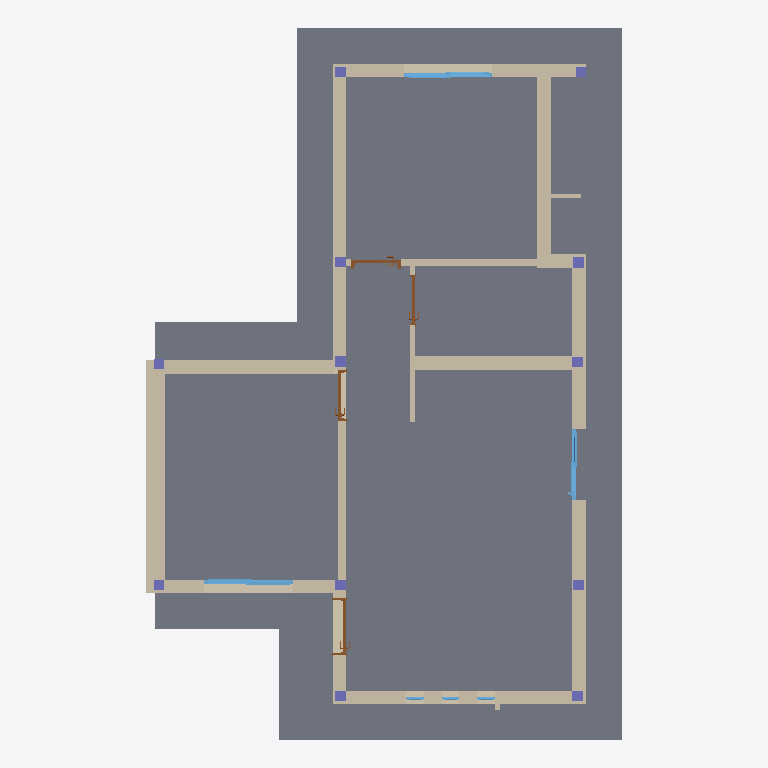
Plan cut of the same IFC building model at storey 'Nivel 00 Base' (level 0.00 m, cut at 1.40 m), seen from above with north up, elements coloured by IFC class (only those large enough to see are counted): 16 walls (beige), 12 columns (violet), 6 windows (light blue), 4 doors (brown), 2 slabs (grey). Cut surfaces are drawn darker.
Extent 8.1 m × 12.1 m × 6.6 m (x, y, z). Storeys (10): Nivel 00 Base at 0.00 m; N-00_NPT-EXTERIOR at 0.09 m; N-01_PT-INTERIOR at 0.15 m; N-03_ALERO-HA at 2.45 m; N-02_CIELORRASO at 2.60 m; Nivel Encadenado at 2.69 m; N-05_CUBIERTA-CUM at 3.65 m; N-04_CUBIERTA-LAT at 3.85 m; N-06_BASE-TANQUE at 4.65 m; N-07_TANQUE-TOP at 5.85 m. Elements (88): 32 IfcBeam, 20 IfcWall, 14 IfcColumn, 7 IfcWindow, 4 IfcDoor, 4 IfcSlab, 2 IfcBuildingElementProxy, 2 IfcCovering, 2 IfcRoof, 1 IfcFlowTerminal.

HEADER;
FILE_DESCRIPTION(('ViewDefinition [ReferenceView_V1.2]','RevitIdentifiers [VersionGUID: 362a4f4e-5259-4a43-9b19-f03744a6bda4, NumberOfSaves: 66]','CoordinateReference [CoordinateBase: Shared Coordinates, ProjectSite: Default Site]','ExchangeRequirement [Architecture]'),'2;1');
FILE_NAME('Modulo Ahora Tu Casa 07.ifc','2026-04-23T20:06:51-03:00',(''),('IAPV'),'ODA SDAI 24.11','Autodesk Revit 25.0.2.419 (ENU) - IFC 25.0.2.419','');
FILE_SCHEMA(('IFC4'));
ENDSEC;
DATA;
#27=IFCPROJECT('33pzvBcnv768LLVs4jVOfO',#18,'Project Number',$,$,'Project Name','Project Status',(#22),#56666);
#74=IFCSITE('33pzvBcnv768LLVs4jVOfQ',#18,'Default',$,$,#73,$,$,.ELEMENT.,(42,21,31,401672),(-71,-3,-24,-345703),0.0,$,$);
#32=IFCBUILDING('33pzvBcnv768LLVs4jVOfP',#18,'Building Name',$,$,#30,$,'Building Name',.ELEMENT.,$,$,#31);
#35=IFCBUILDINGSTOREY('2Dwny0T$55R8mjIG_nrUvx',#18,'Nivel 00 Base',$,'Level:8mm Head',#34,$,'Nivel 00 Base',.ELEMENT.,0.0);
#39=IFCBUILDINGSTOREY('1ZGO8hrFCHqw0v0026FpFv',#18,'N-00_NPT-EXTERIOR',$,'Level:8mm Head',#38,$,'N-00_NPT-EXTERIOR',.ELEMENT.,0.08999999999999998);
#43=IFCBUILDINGSTOREY('2JF4e6axWHqu3u0C1FZlmi',#18,'N-01_PT-INTERIOR',$,'Level:8mm Head',#42,$,'N-01_PT-INTERIOR',.ELEMENT.,0.14999999999999997);
#47=IFCBUILDINGSTOREY('1NqAd$qfbAwQgLQhsLS2t0',#18,'N-03_ALERO-HA',$,'Level:8mm Head',#46,$,'N-03_ALERO-HA',.ELEMENT.,2.45);
#51=IFCBUILDINGSTOREY('1NqAd$qfbAwQgLQhsLS2tB',#18,'N-02_CIELORRASO',$,'Level:8mm Head',#50,$,'N-02_CIELORRASO',.ELEMENT.,2.6);
#55=IFCBUILDINGSTOREY('1mUjoGseL7NP1DJd2EZDNc',#18,'Nivel Encadenado',$,'Level:8mm Head',#54,$,'Nivel Encadenado',.ELEMENT.,2.69);
#59=IFCBUILDINGSTOREY('1NqAd$qfbAwQgLQhsLS2s_',#18,'N-05_CUBIERTA-CUM',$,'Level:8mm Head',#58,$,'N-05_CUBIERTA-CUM',.ELEMENT.,3.65);
#63=IFCBUILDINGSTOREY('1NqAd$qfbAwQgLQhsLS2sv',#18,'N-04_CUBIERTA-LAT',$,'Level:8mm Head',#62,$,'N-04_CUBIERTA-LAT',.ELEMENT.,3.8499999999999996);
#67=IFCBUILDINGSTOREY('1NqAd$qfbAwQgLQhsLS2st',#18,'N-06_BASE-TANQUE',$,'Level:8mm Head',#66,$,'N-06_BASE-TANQUE',.ELEMENT.,4.6499999999999995);
#71=IFCBUILDINGSTOREY('1NqAd$qfbAwQgLQhsLS38X',#18,'N-07_TANQUE-TOP',$,'Level:8mm Head',#70,$,'N-07_TANQUE-TOP',.ELEMENT.,5.849999999999999);
#23934=IFCSLAB('2Dwny0T$55R8mjIG_nrV10',#18,'Floor:CARP-CEM-30:1683356',$,'Floor:CARP-CEM-30',#23918,#23933,'1683356',.FLOOR.);
#23851=IFCSLAB('2I240AD913ZxCwTW6Rfwt_',#18,'Floor:Platea de 90mm:1682703',$,'Floor:Platea de 90mm',#23835,#23850,'1682703',.FLOOR.);
#868=IFCWALL('3zZsQQbGH16RAQUDuQVDSP',#18,'Basic Wall:MUR-LHC-200-EXT:1663697',$,'Basic Wall:MUR-LHC-200-EXT',#795,#867,'1663697',.NOTDEFINED.);
#149=IFCWALL('3zZsQQbGH16RAQUDuQVEbl',#18,'Basic Wall:MUR-LCC-300-MED:1662119',$,'Basic Wall:MUR-LCC-300-MED',#81,#148,'1662119',.NOTDEFINED.);
#434=IFCWALL('3zZsQQbGH16RAQUDuQVDLL',#18,'Basic Wall:MUR-LHC-200-EXT:1663133',$,'Basic Wall:MUR-LHC-200-EXT',#373,#433,'1663133',.NOTDEFINED.);
#999=IFCWALL('3zZsQQbGH16RAQUDuQVDQd',#18,'Basic Wall:MUR-LHC-200-EXT:1663855',$,'Basic Wall:MUR-LHC-200-EXT',#902,#998,'1663855',.NOTDEFINED.);
#571=IFCWALL('3zZsQQbGH16RAQUDuQVDIY',#18,'Basic Wall:MUR-LHC-200-EXT:1663338',$,'Basic Wall:MUR-LHC-200-EXT',#498,#570,'1663338',.NOTDEFINED.);
#666=IFCWALL('3zZsQQbGH16RAQUDuQVDGl',#18,'Basic Wall:MUR-LHC-200-EXT:1663463',$,'Basic Wall:MUR-LHC-200-EXT',#605,#665,'1663463',.NOTDEFINED.);
#277=IFCWALL('3zZsQQbGH16RAQUDuQVEhN',#18,'Basic Wall:MUR-LHC-200-EXT:1662751',$,'Basic Wall:MUR-LHC-200-EXT',#207,#276,'1662751',.NOTDEFINED.);
#1434=IFCWALL('1R4LzuYJn6WgVaJz33KtUt',#18,'Basic Wall:MUR-LHC-200-EXT:1664747',$,'Basic Wall:MUR-LHC-200-EXT',#1373,#1433,'1664747',.NOTDEFINED.);
#1261=IFCWALL('3zZsQQbGH16RAQUDuQVD6b',#18,'Basic Wall:MUR-LHC-200-EXT:1664109',$,'Basic Wall:MUR-LHC-200-EXT',#1140,#1260,'1664109',.NOTDEFINED.);
#1502=IFCWALL('1R4LzuYJn6WgVaJz33KtRB',#18,'Basic Wall:MUR-LHC-150-INT:1664919',$,'Basic Wall:MUR-LHC-150-INT',#1468,#1501,'1664919',.NOTDEFINED.);
#1106=IFCWALL('3zZsQQbGH16RAQUDuQVDPn',#18,'Basic Wall:MUR-LHC-200-EXT:1663929',$,'Basic Wall:MUR-LHC-200-EXT',#1033,#1105,'1663929',.NOTDEFINED.);
#1329=IFCWALL('1R4LzuYJn6WgVaJz33KtSV',#18,'Basic Wall:MUR-LHC-150-INT:1664579',$,'Basic Wall:MUR-LHC-150-INT',#1295,#1328,'1664579',.NOTDEFINED.);
#1559=IFCWALL('1R4LzuYJn6WgVaJz33Ktau',#18,'Basic Wall:MUR-LHC-100-TAB:1665124',$,'Basic Wall:MUR-LHC-100-TAB',#1529,#1558,'1665124',.NOTDEFINED.);
#761=IFCWALL('3zZsQQbGH16RAQUDuQVDVj',#18,'Basic Wall:MUR-LHC-200-EXT:1663525',$,'Basic Wall:MUR-LHC-200-EXT',#700,#760,'1663525',.NOTDEFINED.);
#15054=IFCWINDOW('3Nw7j3dH1FkPGvD15B5XZh',#18,'Windows_Opening-Slide_Strugal_Strugal-s70c2_Two-Leaf_INT:V3 1.50x1.00:1670444',$,'Windows_Opening-Slide_Strugal_Strugal-s70c2_Two-Leaf_INT:V3 1.50x1.00',#56596,#15050,'1670444',1.0000000000000024,1.500000000000001,.WINDOW.,.NOTDEFINED.,$);
#18161=IFCWINDOW('38mOJ3stT5eB7ZZIRUiZ8j',#18,'Windows_Opening-Slide_Strugal_Strugal-s70c2_Two-Leaf_INT:V3 1.50x1.00:1672850',$,'Windows_Opening-Slide_Strugal_Strugal-s70c2_Two-Leaf_INT:V3 1.50x1.00',#56452,#18157,'1672850',1.0000000000000024,1.500000000000001,.WINDOW.,.NOTDEFINED.,$);
#22821=IFCWINDOW('38mOJ3stT5eB7ZZIRUiYYg',#18,'Windows_Opening-Slide_Strugal_Strugal-s70c2_Two-Leaf_INT:PV1 1.2X2.05:1678357',$,'Windows_Opening-Slide_Strugal_Strugal-s70c2_Two-Leaf_INT:PV1 1.2X2.05',#56473,#22817,'1678357',2.0500000000000007,1.2000000000000013,.WINDOW.,.NOTDEFINED.,$);
#7507=IFCDOOR('1R4LzuYJn6WgVaJz33KtWQ',#18,'M_Door-Passage-Single-Flush:P1-090 0.90X2.05:1665350',$,'M_Door-Passage-Single-Flush:P1-090 0.90X2.05',#56575,#7503,'1665350',2.0300000000000002,0.9599999999999994,.DOOR.,.SINGLE_SWING_LEFT.,$);
#3394=IFCDOOR('1R4LzuYJn6WgVaJz33Ktd7',#18,'M_Door-Passage-Single-Vision_Lite:750 x 2000mm:1665179',$,'M_Door-Passage-Single-Vision_Lite:750 x 2000mm',#56617,#3390,'1665179',2.1,0.8500000000000001,.DOOR.,.NOTDEFINED.,$);
#7028=IFCDOOR('1R4LzuYJn6WgVaJz33KtcZ',#18,'M_Door-Passage-Single-Vision_Lite:P2 0.8X2.05:1665279',$,'M_Door-Passage-Single-Vision_Lite:P2 0.8X2.05',#56637,#7024,'1665279',2.0799999999999996,0.86,.DOOR.,.SINGLE_SWING_RIGHT.,$);
#5212=IFCDOOR('1R4LzuYJn6WgVaJz33Ktcr',#18,'M_Door-Passage-Single-Vision_Lite:P2 0.8X2.05:1665257',$,'M_Door-Passage-Single-Vision_Lite:P2 0.8X2.05',#56658,#5208,'1665257',2.0799999999999996,0.86,.DOOR.,.SINGLE_SWING_LEFT.,$);
#15105=IFCCOLUMN('37D73$llD0exFGITSfTZ3R',#18,'M_Concrete-Rectangular-Column:ES01-18X18:1671919',$,'M_Concrete-Rectangular-Column:ES01-18X18',#15104,#15102,'1671919',.COLUMN.);
#23075=IFCCOLUMN('1mUjoGseL7NP1DJd2EZDuy',#18,'M_Concrete-Rectangular-Column:ES01-18X18:1681480',$,'M_Concrete-Rectangular-Column:ES01-18X18',#23074,#23072,'1681480',.COLUMN.);
#23970=IFCWALL('17D0v3YQr8RhiGdmCJMHqz',#18,'Basic Wall:MUR-LHC-100-TAB:1687680',$,'Basic Wall:MUR-LHC-100-TAB',#23958,#23969,'1687680',.NOTDEFINED.);
#15202=IFCCOLUMN('3VZMaYHQz0aOhfXI3h00To',#18,'M_Concrete-Rectangular-Column:ES01-18X18:1672739',$,'M_Concrete-Rectangular-Column:ES01-18X18',#15201,#15199,'1672739',.COLUMN.);
#22934=IFCCOLUMN('1mUjoGseL7NP1DJd2EZDvK',#18,'M_Concrete-Rectangular-Column:ES01-18X18:1681440',$,'M_Concrete-Rectangular-Column:ES01-18X18',#22933,#22931,'1681440',.COLUMN.);
#23028=IFCCOLUMN('1mUjoGseL7NP1DJd2EZDvC',#18,'M_Concrete-Rectangular-Column:ES01-18X18:1681464',$,'M_Concrete-Rectangular-Column:ES01-18X18',#23027,#23025,'1681464',.COLUMN.);
#23169=IFCCOLUMN('1mUjoGseL7NP1DJd2EZDue',#18,'M_Concrete-Rectangular-Column:ES01-18X18:1681500',$,'M_Concrete-Rectangular-Column:ES01-18X18',#23168,#23166,'1681500',.COLUMN.);
#23216=IFCCOLUMN('1mUjoGseL7NP1DJd2EZDuQ',#18,'M_Concrete-Rectangular-Column:ES01-18X18:1681518',$,'M_Concrete-Rectangular-Column:ES01-18X18',#23215,#23213,'1681518',.COLUMN.);
#23263=IFCCOLUMN('1mUjoGseL7NP1DJd2EZDuC',#18,'M_Concrete-Rectangular-Column:ES01-18X18:1681528',$,'M_Concrete-Rectangular-Column:ES01-18X18',#23262,#23260,'1681528',.COLUMN.);
#23310=IFCCOLUMN('1mUjoGseL7NP1DJd2EZDxo',#18,'M_Concrete-Rectangular-Column:ES01-18X18:1681542',$,'M_Concrete-Rectangular-Column:ES01-18X18',#23309,#23307,'1681542',.COLUMN.);
#15154=IFCCOLUMN('3VZMaYHQz0aOhfXI3h00IX',#18,'M_Concrete-Rectangular-Column:ES01-18X18:1672688',$,'M_Concrete-Rectangular-Column:ES01-18X18',#15153,#15151,'1672688',.COLUMN.);
#22981=IFCCOLUMN('1mUjoGseL7NP1DJd2EZDvU',#18,'M_Concrete-Rectangular-Column:ES01-18X18:1681450',$,'M_Concrete-Rectangular-Column:ES01-18X18',#22980,#22978,'1681450',.COLUMN.);
#23122=IFCCOLUMN('1mUjoGseL7NP1DJd2EZDuc',#18,'M_Concrete-Rectangular-Column:ES01-18X18:1681490',$,'M_Concrete-Rectangular-Column:ES01-18X18',#23121,#23119,'1681490',.COLUMN.);
#36313=IFCWINDOW('08RTB9XPX2$BW4UbzfAnCu',#18,'Ventana_Oscilante_Linea_Ecolife:V3 0.30x1.50:1696034',$,'Ventana_Oscilante_Linea_Ecolife:V3 0.30x1.50',#56514,#36309,'1696034',1.4999999999999993,0.2999999999999995,.WINDOW.,.NOTDEFINED.,$);
#55044=IFCWINDOW('08RTB9XPX2$BW4UbzfAnbX',#18,'Ventana_Oscilante_Linea_Ecolife:V2 0.30x1.5:1698683',$,'Ventana_Oscilante_Linea_Ecolife:V2 0.30x1.5',#56554,#55040,'1698683',1.4999999999999993,0.2999999999999995,.WINDOW.,.NOTDEFINED.,$);
#45702=IFCWINDOW('08RTB9XPX2$BW4UbzfAnaO',#18,'Ventana_Oscilante_Linea_Ecolife:V_2 0.3x1.5:1698562',$,'Ventana_Oscilante_Linea_Ecolife:V_2 0.3x1.5',#56534,#45698,'1698562',1.4999999999999991,0.2999999999999995,.WINDOW.,.NOTDEFINED.,$);
#56073=IFCWALL('0Qiiq1H6vE2AgpoKZuJroM',#18,'Basic Wall:MUR-LHC-100-TAB:1712920',$,'Basic Wall:MUR-LHC-100-TAB',#56061,#56072,'1712920',.NOTDEFINED.);
ENDSEC;
